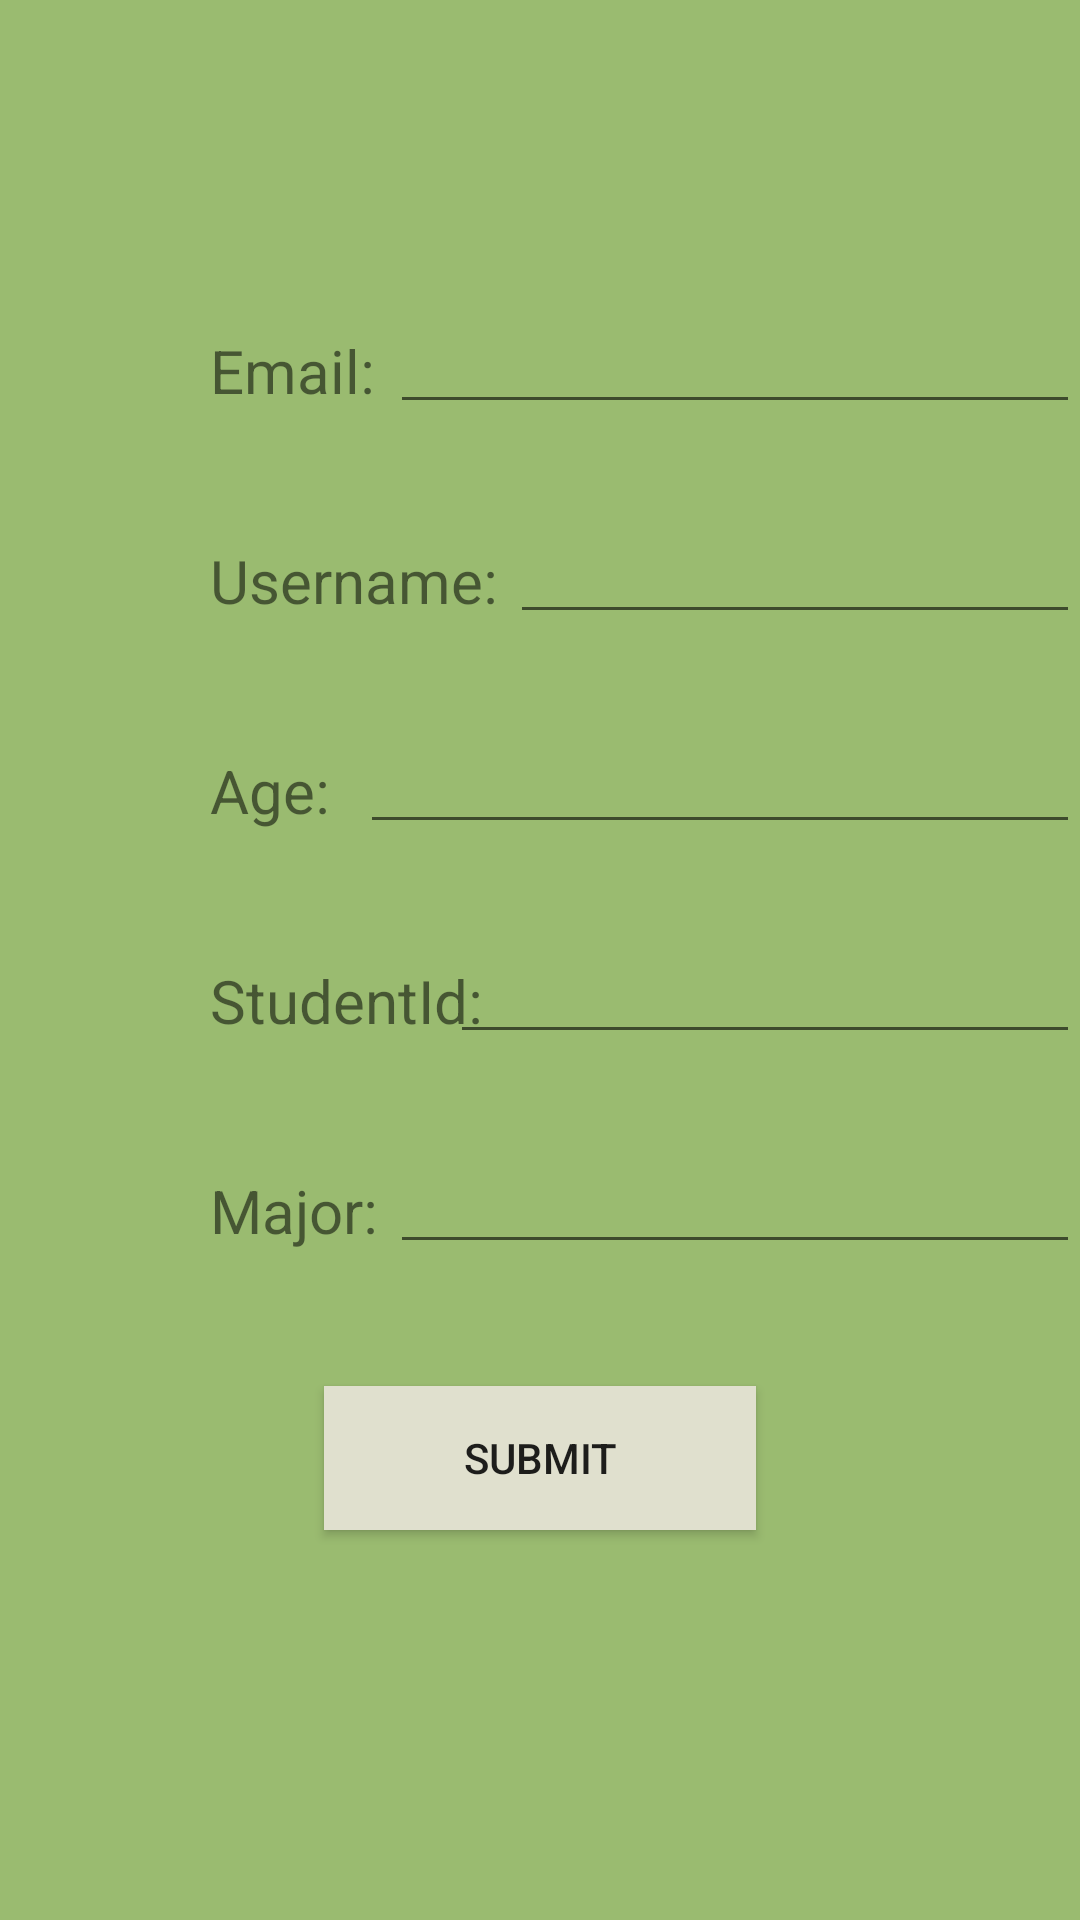

Produce the Android XML layout that renders to this screen, including the resource entries it uses.
<!-- AndroidManifest.xml: application theme AppTheme -->
<!-- res/layout/add_help.xml -->
<?xml version="1.0" encoding="utf-8"?>
<RelativeLayout xmlns:android="http://schemas.android.com/apk/res/android"
    android:orientation="vertical" android:layout_width="match_parent"
    android:layout_height="match_parent"
    android:background="@color/colorMenu">

    <TextView
        android:id="@+id/textView"
        android:layout_width="match_parent"
        android:layout_height="wrap_content"
        android:layout_marginTop="110sp"
        android:textSize="20sp"
        android:layout_marginLeft="70sp"
        android:text="Email:" />

    <EditText
        android:id="@+id/editText4"
        android:layout_width="250sp"
        android:layout_height="wrap_content"
        android:ems="6"
        android:layout_marginTop="100sp"
        android:layout_marginLeft="130sp"
        android:inputType="textEmailAddress" />

    <TextView
        android:id="@+id/textView2"
        android:layout_width="match_parent"
        android:layout_height="wrap_content"
        android:layout_marginTop="180sp"
        android:textSize="20sp"
        android:layout_marginLeft="70sp"
        android:text="Username:" />

    <EditText
        android:id="@+id/editText7"
        android:layout_width="250sp"
        android:layout_height="wrap_content"
        android:ems="10"
        android:layout_marginTop="170sp"
        android:layout_marginLeft="170sp"
        android:inputType="textPersonName" />

    <TextView
        android:id="@+id/textView3"
        android:layout_width="match_parent"
        android:layout_height="wrap_content"
        android:layout_marginTop="250sp"
        android:textSize="20sp"
        android:layout_marginLeft="70sp"
        android:text="Age:" />

    <EditText
        android:id="@+id/editText8"
        android:layout_width="250sp"
        android:layout_height="wrap_content"
        android:layout_marginTop="240sp"
        android:layout_marginLeft="120sp"
        android:ems="6"
        android:inputType="number" />

    <TextView
        android:id="@+id/textView4"
        android:layout_width="match_parent"
        android:layout_height="wrap_content"
        android:layout_marginTop="320sp"
        android:textSize="20sp"
        android:layout_marginLeft="70sp"
        android:text="StudentId:" />

    <EditText
        android:id="@+id/editText9"
        android:layout_width="250sp"
        android:layout_height="wrap_content"
        android:ems="6"
        android:layout_marginTop="310sp"
        android:layout_marginLeft="150sp"
        android:inputType="textPersonName" />

    <TextView
        android:id="@+id/textView5"
        android:layout_width="match_parent"
        android:layout_height="wrap_content"
        android:layout_marginTop="390sp"
        android:textSize="20sp"
        android:layout_marginLeft="70sp"
        android:text="Major:" />

    <EditText
        android:id="@+id/editText10"
        android:layout_width="250sp"
        android:layout_height="wrap_content"
        android:ems="6"
        android:layout_marginTop="380sp"
        android:layout_marginLeft="130sp"
        android:inputType="textPersonName" />

    <Button
        android:id="@+id/button"
        android:layout_width="144dp"
        android:layout_height="wrap_content"
        android:layout_alignParentBottom="true"
        android:layout_centerInParent="true"
        android:layout_marginBottom="130dp"
        android:background="@color/test1"
        android:text="Submit" />

</RelativeLayout>
<!-- resources referenced by this layout -->
<resources>
  <color name="colorMenu">#9ABB70</color>
  <color name="test1">#E0E0CE</color>
  <style name="AppTheme" parent="Theme.AppCompat.Light.NoActionBar">
          
          <item name="colorPrimary">@color/colorPrimary</item>
          <item name="colorPrimaryDark">@color/colorPrimaryDark</item>
          <item name="colorAccent">@color/colorAccent</item>
      </style>
  <color name="colorPrimary">#490A73</color>
  <color name="colorPrimaryDark">#00574B</color>
  <color name="colorAccent">#D81B60</color>
</resources>
